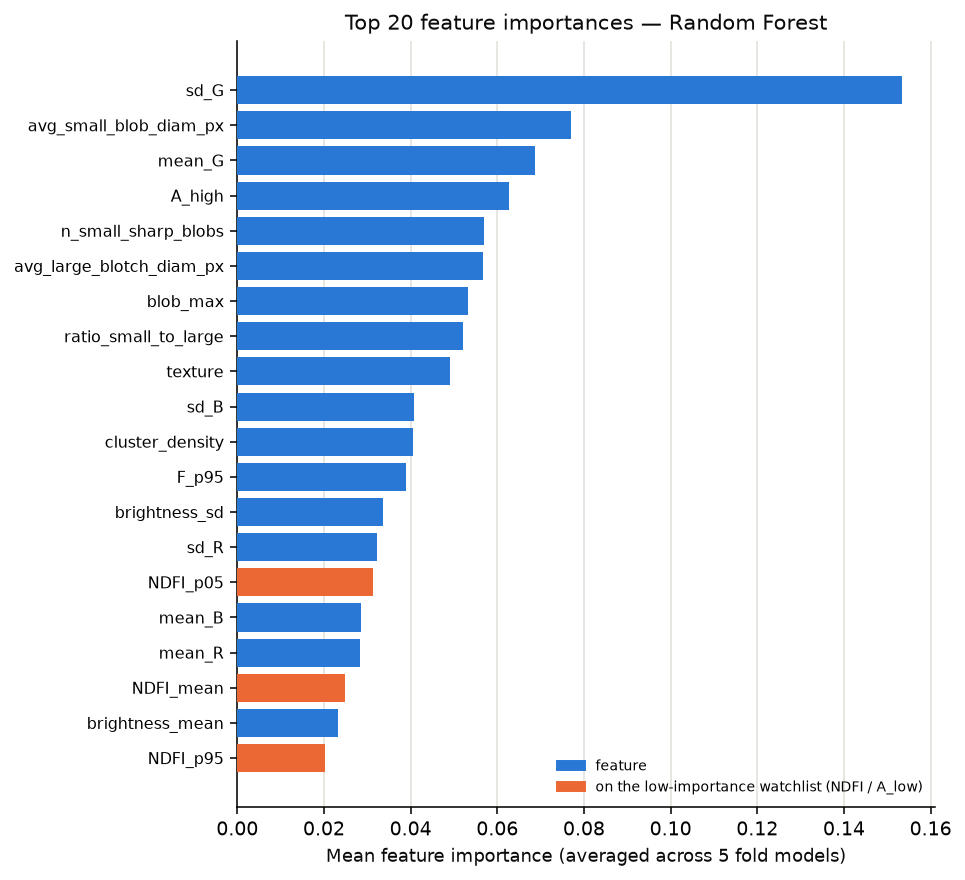

Data behind this chart, as committed beside it:
feature, mean_importance
sd_G, 0.1533
avg_small_blob_diam_px, 0.07711
mean_G, 0.06867
A_high, 0.06259
n_small_sharp_blobs, 0.05698
avg_large_blotch_diam_px, 0.05661
blob_max, 0.05327
ratio_small_to_large, 0.05199
texture, 0.04898
sd_B, 0.04082
cluster_density, 0.04045
F_p95, 0.03898
brightness_sd, 0.0335
sd_R, 0.03216
NDFI_p05, 0.03142
mean_B, 0.02854
mean_R, 0.02825
NDFI_mean, 0.0249
brightness_mean, 0.02312
NDFI_p95, 0.02034
F_p05, 0.01913
n_large_blotches, 0.008926
A_low, 0.0
